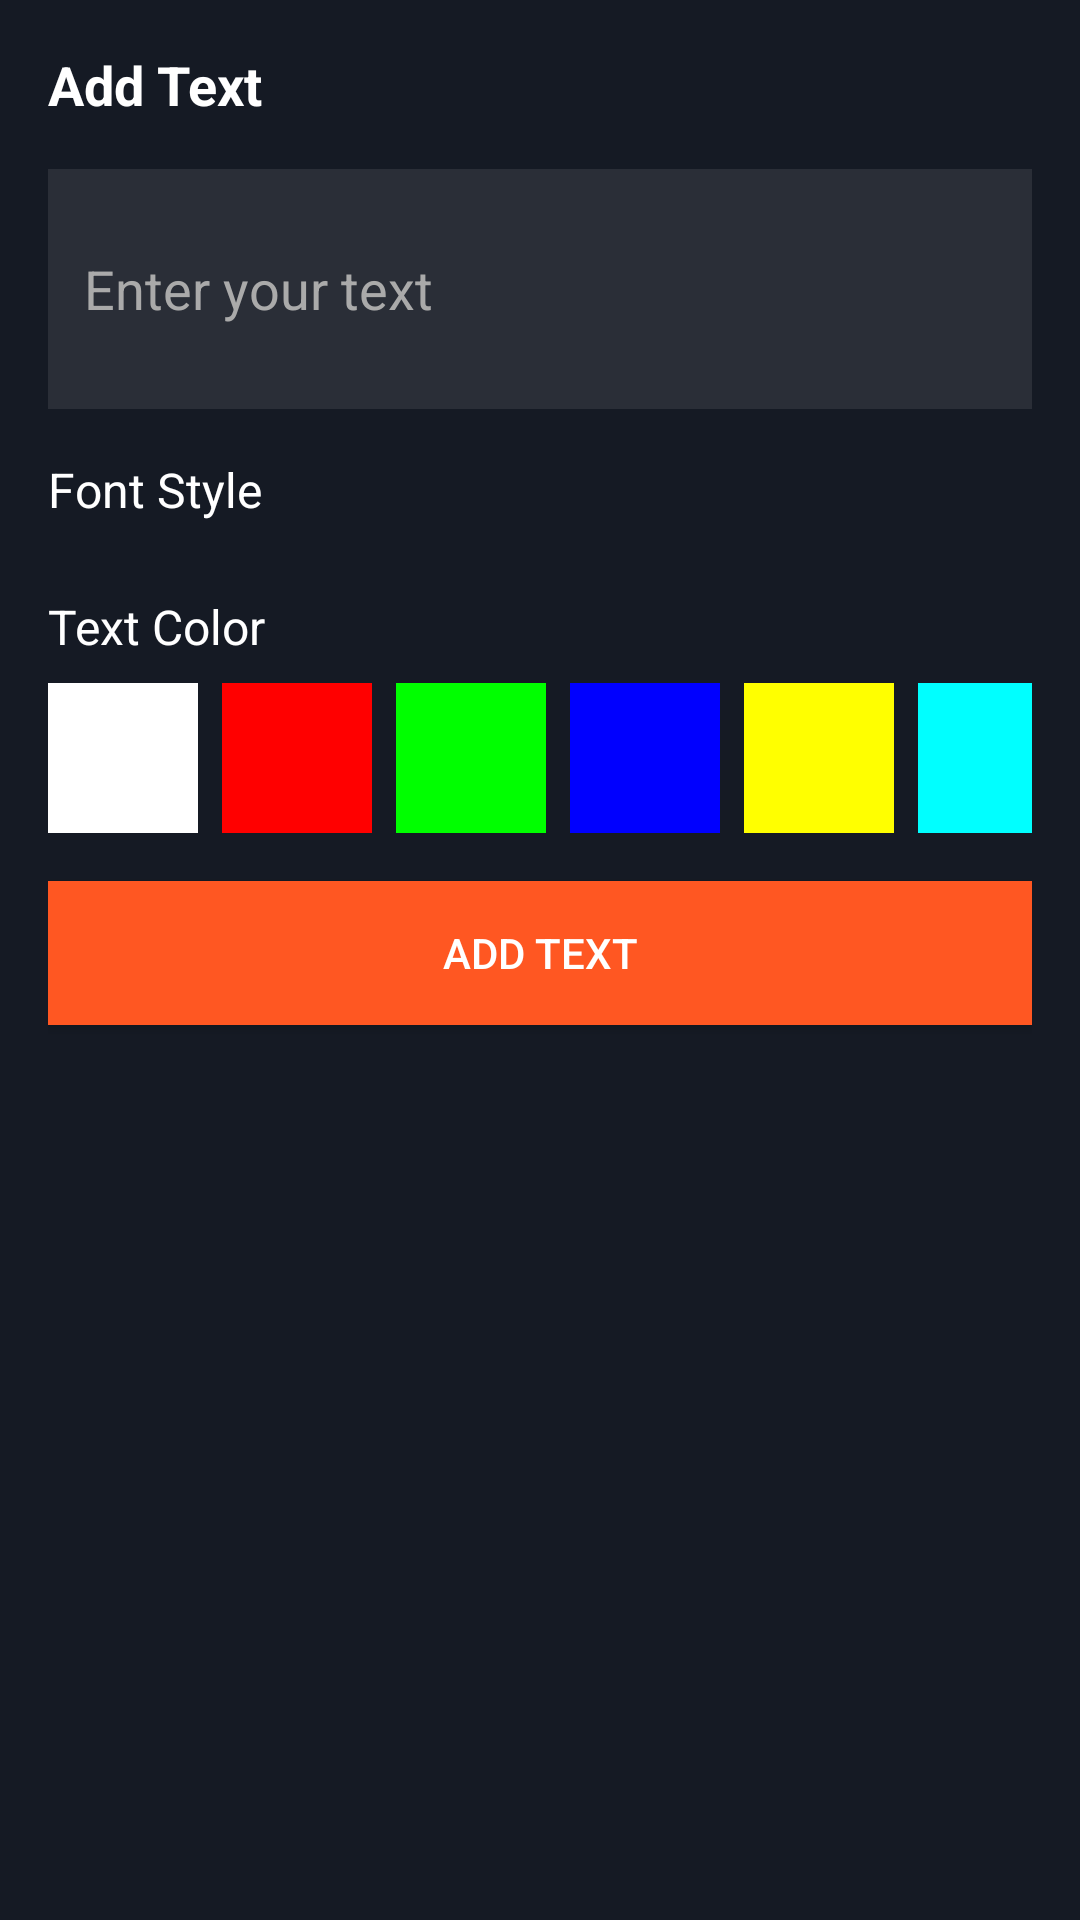

Reconstruct the res/layout file that produces this screen, plus the resources it refers to.
<!-- AndroidManifest.xml: application theme Theme.SnapEditPro -->
<!-- res/layout/bottom_sheet_text.xml -->
<?xml version="1.0" encoding="utf-8"?>
<LinearLayout xmlns:android="http://schemas.android.com/apk/res/android"
    xmlns:app="http://schemas.android.com/apk/res-auto"
    xmlns:tools="http://schemas.android.com/tools"
    android:layout_width="match_parent"
    android:layout_height="wrap_content"
    android:background="@color/colorPrimaryDark"
    android:orientation="vertical"
    android:padding="16dp">

    <TextView
        android:layout_width="match_parent"
        android:layout_height="wrap_content"
        android:layout_marginBottom="16dp"
        android:text="@string/add_text"
        android:textColor="@color/colorWhite"
        android:textSize="18sp"
        android:textStyle="bold" />

    <EditText
        android:id="@+id/textInput"
        android:layout_width="match_parent"
        android:layout_height="wrap_content"
        android:layout_marginBottom="16dp"
        android:background="@color/colorBackground"
        android:hint="@string/enter_your_text"
        android:inputType="textMultiLine"
        android:minHeight="80dp"
        android:padding="12dp"
        android:textColor="@color/colorWhite"
        android:textColorHint="@color/colorGrayLight" />

    <TextView
        android:layout_width="match_parent"
        android:layout_height="wrap_content"
        android:layout_marginBottom="8dp"
        android:text="@string/font_style"
        android:textColor="@color/colorWhite"
        android:textSize="16sp" />

    <androidx.recyclerview.widget.RecyclerView
        android:id="@+id/fontsRecyclerView"
        android:layout_width="match_parent"
        android:layout_height="wrap_content"
        android:layout_marginBottom="16dp"
        android:clipToPadding="false"
        tools:listitem="@layout/item_text_style" />

    <TextView
        android:layout_width="match_parent"
        android:layout_height="wrap_content"
        android:layout_marginBottom="8dp"
        android:text="@string/text_color"
        android:textColor="@color/colorWhite"
        android:textSize="16sp" />

    
    <HorizontalScrollView
        android:layout_width="match_parent"
        android:layout_height="wrap_content"
        android:layout_marginBottom="16dp"
        android:scrollbars="none">

        <LinearLayout
            android:id="@+id/colorPicker"
            android:layout_width="wrap_content"
            android:layout_height="50dp"
            android:orientation="horizontal">

            <View
                android:id="@+id/colorWhite"
                android:layout_width="50dp"
                android:layout_height="50dp"
                android:layout_marginEnd="8dp"
                android:background="@color/colorWhite"
                android:tag="#FFFFFF" />

            <View
                android:id="@+id/colorRed"
                android:layout_width="50dp"
                android:layout_height="50dp"
                android:layout_marginEnd="8dp"
                android:background="#FF0000"
                android:tag="#FF0000" />

            <View
                android:id="@+id/colorGreen"
                android:layout_width="50dp"
                android:layout_height="50dp"
                android:layout_marginEnd="8dp"
                android:background="#00FF00"
                android:tag="#00FF00" />

            <View
                android:id="@+id/colorBlue"
                android:layout_width="50dp"
                android:layout_height="50dp"
                android:layout_marginEnd="8dp"
                android:background="#0000FF"
                android:tag="#0000FF" />

            <View
                android:id="@+id/colorYellow"
                android:layout_width="50dp"
                android:layout_height="50dp"
                android:layout_marginEnd="8dp"
                android:background="#FFFF00"
                android:tag="#FFFF00" />

            <View
                android:id="@+id/colorCyan"
                android:layout_width="50dp"
                android:layout_height="50dp"
                android:layout_marginEnd="8dp"
                android:background="#00FFFF"
                android:tag="#00FFFF" />

            <View
                android:id="@+id/colorMagenta"
                android:layout_width="50dp"
                android:layout_height="50dp"
                android:layout_marginEnd="8dp"
                android:background="#FF00FF"
                android:tag="#FF00FF" />

            <View
                android:id="@+id/colorBlack"
                android:layout_width="50dp"
                android:layout_height="50dp"
                android:background="#000000"
                android:tag="#000000" />
        </LinearLayout>
    </HorizontalScrollView>

    <Button
        android:id="@+id/addTextButton"
        android:layout_width="match_parent"
        android:layout_height="wrap_content"
        android:background="@color/colorAccent"
        android:text="@string/add_text"
        android:textColor="@color/colorWhite" />
</LinearLayout>
<!-- res/layout/item_text_style.xml (included above) -->
<?xml version="1.0" encoding="utf-8"?>
<LinearLayout xmlns:android="http://schemas.android.com/apk/res/android"
    xmlns:tools="http://schemas.android.com/tools"
    android:layout_width="120dp"
    android:layout_height="60dp"
    android:layout_margin="8dp"
    android:background="@drawable/filter_item_bg"
    android:gravity="center"
    android:orientation="vertical">

    <TextView
        android:id="@+id/fontStyleText"
        android:layout_width="match_parent"
        android:layout_height="match_parent"
        android:gravity="center"
        android:textColor="@color/colorWhite"
        android:textSize="16sp"
        tools:text="Roboto" />
</LinearLayout>
<!-- resources referenced by this layout -->
<resources>
  <color name="colorAccent">#FF5722</color>
  <color name="colorBackground">#2A2E37</color>
  <color name="colorGrayLight">#AAAAAA</color>
  <color name="colorPrimaryDark">#151A24</color>
  <color name="colorWhite">#FFFFFF</color>
  <!-- drawable filter_item_bg (drawable) -->
  <?xml version="1.0" encoding="utf-8"?>
  <selector xmlns:android="http://schemas.android.com/apk/res/android">
      <item android:state_selected="true">
          <shape>
              <solid android:color="@color/colorPrimaryDark" />
              <stroke android:color="@color/colorAccent" android:width="2dp" />
              <corners android:radius="4dp" />
          </shape>
      </item>
      <item>
          <shape>
              <solid android:color="@color/colorPrimaryDark" />
              <stroke android:color="@color/colorGray" android:width="1dp" />
              <corners android:radius="4dp" />
          </shape>
      </item>
  </selector>
  <string name="add_text">Add Text</string>
  <string name="enter_your_text">Enter your text</string>
  <string name="font_style">Font Style</string>
  <string name="text_color">Text Color</string>
  <style name="Theme.SnapEditPro" parent="Theme.MaterialComponents.DayNight.DarkActionBar">
          
          <item name="colorPrimary">@color/purple_500</item>
          <item name="colorPrimaryVariant">@color/purple_700</item>
          <item name="colorOnPrimary">@color/white</item>
          
          <item name="colorSecondary">@color/teal_200</item>
          <item name="colorSecondaryVariant">@color/teal_700</item>
          <item name="colorOnSecondary">@color/black</item>
          
          <item name="android:statusBarColor">?attr/colorPrimaryVariant</item>
          
      </style>
  <color name="colorGray">#757575</color>
  <!-- not gathered from this repository: default colours our renderer supplied (Android Studio template values) -->
  <color name="purple_500">#FF6200EE</color>
  <color name="purple_700">#FF3700B3</color>
  <color name="teal_200">#FF03DAC5</color>
  <color name="teal_700">#FF018786</color>
  <color name="black">#FF000000</color>
  <color name="white">#FFFFFFFF</color>
</resources>
